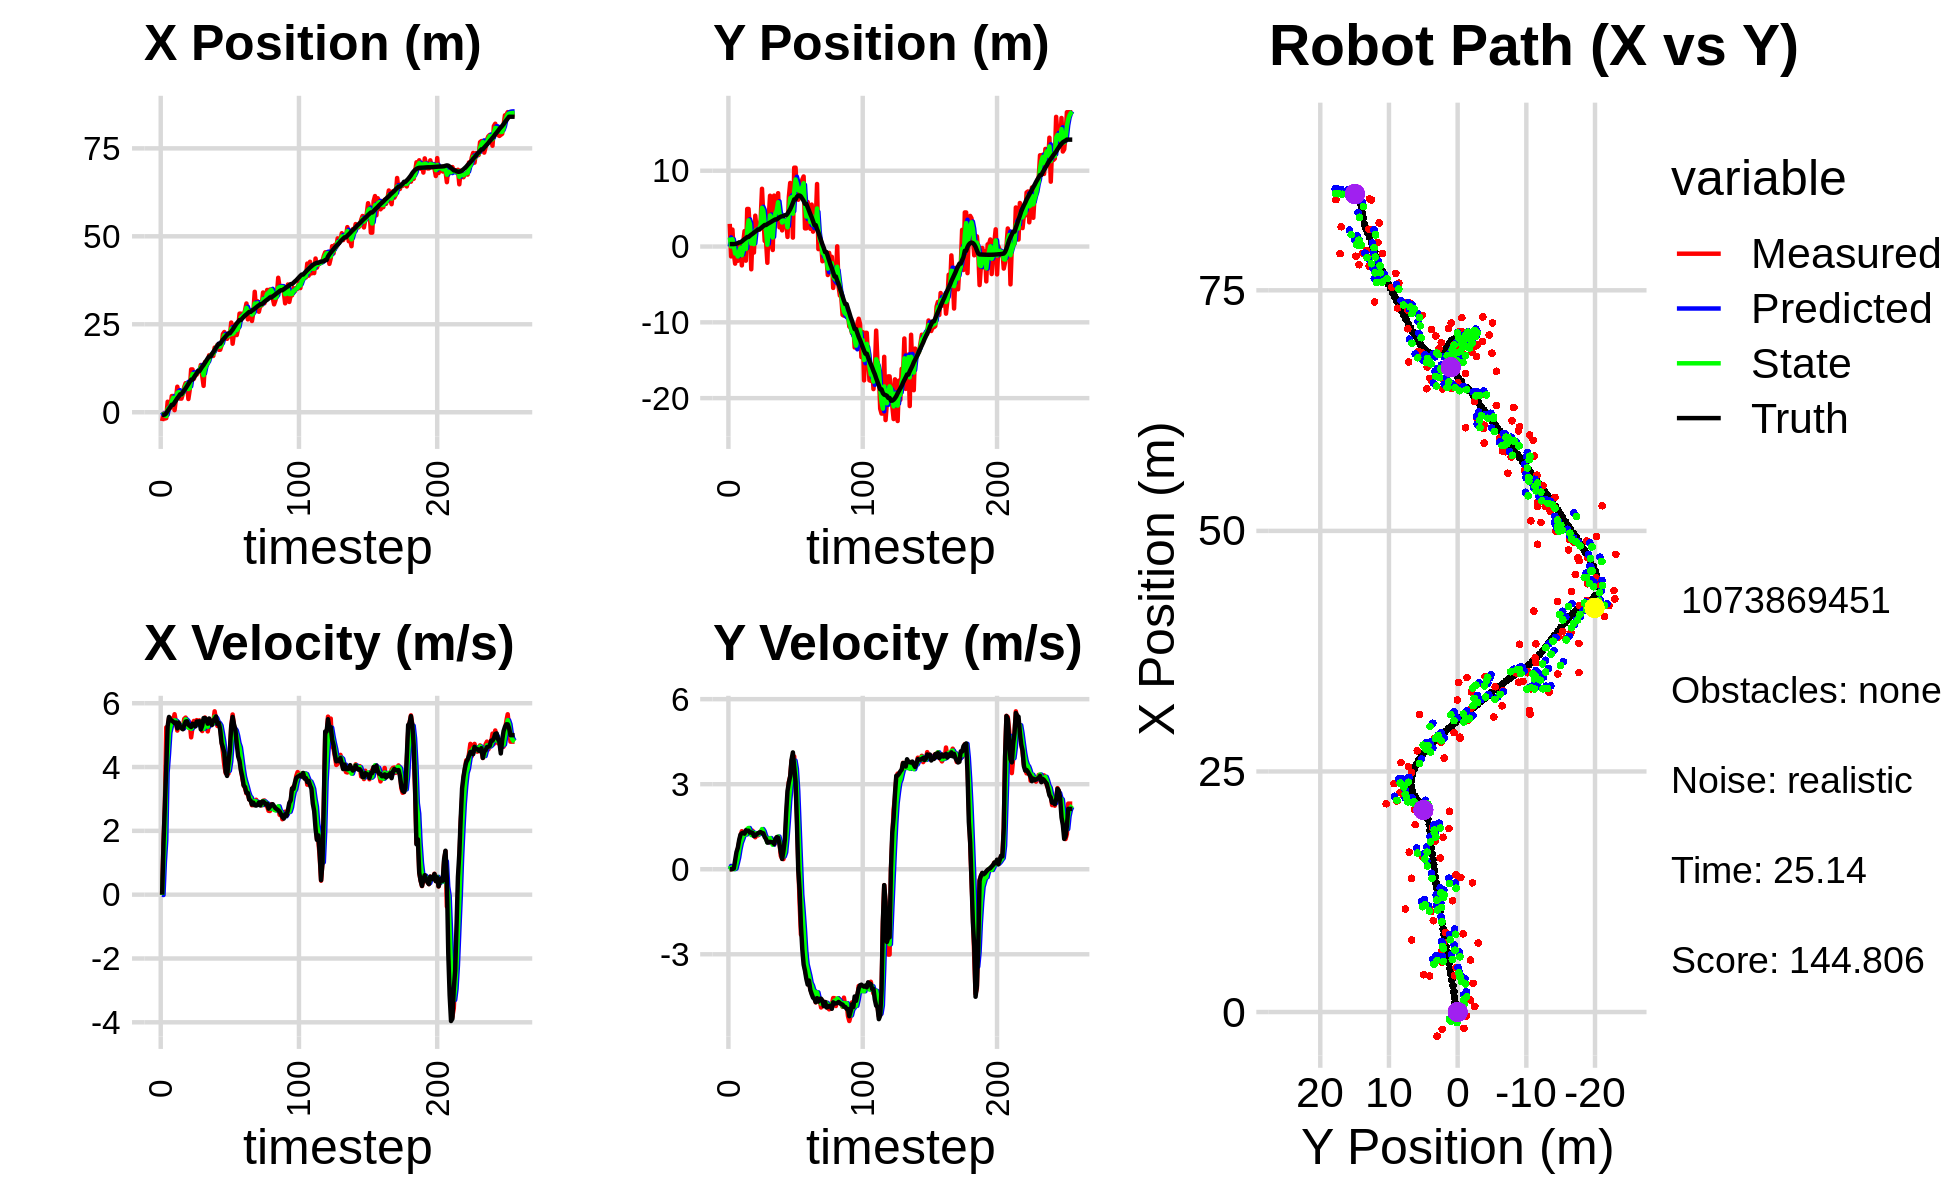

The table this chart was drawn from, first rows:
0.000000000000000000e+00, 0.000000000000000000e+00, 0.000000000000000000e+00, 0.000000000000000000e+00, 0.000000000000000000e+00, 0.000000000000000000e+00, 0.000000000000000000e+00, 0.000000000000000000e+00, 0.000000000000000000e+00, 0.000000000000000000e+00, 0.000000000000000000e+00, 0.000000000000000000e+00, -7.460004095302776861e-01, 3.206811553785781643e-01, 0.000000000000000000e+00, 0.000000000000000000e+00, 0.000000000000000000e+00, -4.187739104963839054e-04
-2.503010988438782558e+00, 2.991286814243062864e+00, 0.000000000000000000e+00, 0.000000000000000000e+00, 0.000000000000000000e+00, 0.000000000000000000e+00, 0.000000000000000000e+00, 0.000000000000000000e+00, -7.261683392459841180e-01, 1.199858905911786344e+00, -1.138433437752376862e-02, 1.177267723237382796e-01, -7.460004095302776861e-01, 3.206811553785781643e-01, 0.000000000000000000e+00, 0.000000000000000000e+00, 0.000000000000000000e+00, -5.746731767430901527e-04
-4.003039903456048765e-01, -1.303170978364172061e+00, 1.605999901246708550e+00, -3.816493924970482273e-04, -7.273067726837364466e-01, 1.211631583144160196e+00, -1.138433437752376862e-02, 1.177267723237382796e-01, -5.531251112924394642e-01, 1.304908262408677189e-02, 1.007571098412999966e+00, 1.348523932529684111e-02, -7.460004095302776861e-01, 3.206811553785781643e-01, 1.600000000000000089e+00, 0.000000000000000000e+00, 1.600000023841857910e+00, 2.376397314947098494e-04
-1.797888875302412925e+00, 2.240647397606423397e+00, 2.803958125623081443e+00, 1.530599682887118750e-02, -4.523680014511394787e-01, 1.439760655661645634e-02, 1.007571098412999966e+00, 1.348523932529684111e-02, -9.330295259831402621e-01, 9.646792265078482087e-01, 1.697735935376284644e+00, 7.220655580551660346e-02, -6.495457892886923323e-01, 3.207158663112069097e-01, 2.799999999999999822e+00, 5.000000000000000104e-03, 2.799999952316284180e+00, -5.458656698465347290e-03
-1.686576962815358849e+00, -9.158063389700505930e-01, 5.242921918051349550e+00, 2.861959510678529356e-02, -7.632559324455118199e-01, 9.718998820883998357e-01, 1.697735935376284644e+00, 7.220655580551660346e-02, -1.104980805944720812e+00, 1.014562153367952746e-01, 3.826942869225484767e+00, 3.623600670670162893e-03, -2.698003054726785810e-01, 3.228704480729987503e-01, 4.000000000000000000e+00, 2.999999999999999889e-02, 4.000000000000000000e+00, -5.458656698465347290e-03
2.985798716084047566e+00, -2.257452755681399026e+00, 5.155420985200152018e+00, 1.630901181956201929e-01, -7.222865190221723353e-01, 1.018185754038622853e-01, 3.826942869225484767e+00, 3.623600670670162893e-03, 8.517299042150221489e-01, -9.275273537175847682e-01, 4.404240956451806355e+00, 2.175827727954763452e-02, 3.362749813622046835e-01, 3.409623803754817106e-01, 5.277999999999999581e+00, 3.170000000000000040e-01, 5.288000106811523438e+00, -3.162413835525512695e-02
1.263564407806664125e+00, -8.848993047756368302e-01, 5.536748910079280606e+00, 4.112371761364556066e-01, 1.292153999860202740e+00, -9.253515259896299971e-01, 4.404240956451806355e+00, 2.175827727954763452e-02, 1.297419336733263373e+00, -8.973179012661285370e-01, 5.074937105973173601e+00, 2.043856206881132509e-01, 9.597414727854763905e-01, 3.854375615011184641e-01, 5.568999999999999950e+00, 6.049999999999999822e-01, 5.600999832153320312e+00, -7.413799315690994263e-02
1.238636582702522970e+00, -1.882247910865141760e+00, 5.528626297914660981e+00, 7.097647072747745867e-01, 1.804913047330580778e+00, -8.768793391973171980e-01, 5.074937105973173601e+00, 2.043856206881132509e-01, 1.580429483056522200e+00, -1.311709114937325893e+00, 5.265405512288442225e+00, 4.074119360685928282e-01, 1.489934801534965825e+00, 4.481773509492542051e-01, 5.483999999999999986e+00, 7.550000000000000044e-01, 5.534999847412109375e+00, -1.276815384626388550e-01
4.595723986446494713e+00, 2.344741511902577458e-01, 5.456340020507885136e+00, 9.475224343773903657e-01, 2.106970034285366555e+00, -1.270967921330466543e+00, 5.265405512288442225e+00, 4.074119360685928282e-01, 3.157071336895807878e+00, -5.798347549014685187e-01, 5.439534479576476400e+00, 6.989512067981261678e-01, 2.117856860188260804e+00, 5.540870123983151485e-01, 5.453000000000000291e+00, 1.032000000000000028e+00, 5.550000190734863281e+00, -1.719406396150588989e-01
4.595723986446494713e+00, 2.344741511902577458e-01, 5.426644028511470985e+00, 1.173132173338357287e+00, 3.701024784853455429e+00, -5.099396342216558908e-01, 5.439534479576476400e+00, 6.989512067981261678e-01, 4.078163280314374362e+00, -1.690143389359957671e-01, 5.441314097882933964e+00, 9.265920301009277216e-01, 2.117856860188260804e+00, 5.540870123983151485e-01, 5.421999999999999709e+00, 1.221999999999999975e+00, 5.558000087738037109e+00, -2.129037976264953613e-01
5.820604558954241003e-01, -2.492832944513271087e+00, 5.654787005204288342e+00, 1.342656164341632818e+00, 4.622294690102667580e+00, -7.635513592590298382e-02, 5.441314097882933964e+00, 9.265920301009277216e-01, 2.928168882631526415e+00, -1.150627223736721882e+00, 5.464472550201401546e+00, 1.052522948408023629e+00, 2.742322802544703286e+00, 6.863810562366265966e-01, 5.378000000000000114e+00, 1.270999999999999908e+00, 5.526000022888183594e+00, -2.331202477216720581e-01
3.775846183105466380e+00, 4.611391862434953137e-01, 5.407657908530620894e+00, 1.283978551067834317e+00, 3.474616137651666659e+00, -1.045374928895919542e+00, 5.464472550201401546e+00, 1.052522948408023629e+00, 3.600038441875142325e+00, -3.685532394108805843e-01, 5.441750220419471873e+00, 1.189260416008474763e+00, 3.360814928580617256e+00, 8.323708314231954564e-01, 5.397999999999999687e+00, 1.290999999999999925e+00, 5.550000190734863281e+00, -2.331202477216720581e-01
7.255337595924557625e+00, 2.037434055460799698e+00, 5.142209608424163747e+00, 1.228841421360324260e+00, 4.144213463917089335e+00, -2.496271978100331190e-01, 5.441750220419471873e+00, 1.189260416008474763e+00, 5.446454263816577601e+00, 7.756572337524505478e-01, 5.346287341500224777e+00, 1.268486973501854242e+00, 3.973604082408072280e+00, 9.791421434964547865e-01, 5.211000000000000298e+00, 1.254999999999999893e+00, 5.360000133514404297e+00, -2.345722466707229614e-01
5.394983589507936550e+00, -1.867846833541402018e+00, 5.304984535296000558e+00, 1.312770257149341369e+00, 5.981082997966599812e+00, 9.025059311026359943e-01, 5.346287341500224777e+00, 1.268486973501854242e+00, 5.731987971083896127e+00, -3.337116538472184590e-01, 5.321263238918449545e+00, 1.226347430440820618e+00, 4.475053667578287708e+00, 1.103235855021673206e+00, 5.394000000000000128e+00, 1.375000000000000000e+00, 5.565999984741210938e+00, -2.425864338874816895e-01
3.869335293776978713e+00, 4.956405950957377904e+00, 5.299489629281000980e+00, 1.359136784103958551e+00, 6.264114294975740904e+00, -2.110769108031363972e-01, 5.321263238918449545e+00, 1.226347430440820618e+00, 5.259024985150023923e+00, 2.104366093451941921e+00, 5.254103185488026462e+00, 1.422598251307297224e+00, 5.089582323799263897e+00, 1.260673835138914400e+00, 5.261999999999999567e+00, 1.352000000000000091e+00, 5.433000087738037109e+00, -2.510546147823333740e-01
3.869335293776978713e+00, 4.956405950957377904e+00, 5.217290776945776365e+00, 1.357481391317398201e+00, 5.784435303698826303e+00, 2.246625918582671577e+00, 5.254103185488026462e+00, 1.422598251307297224e+00, 4.973734754470659603e+00, 3.456112339324997507e+00, 5.215366664225582483e+00, 1.455177056894422893e+00, 5.089582323799263897e+00, 1.260673835138914400e+00, 5.224000000000000199e+00, 1.358999999999999986e+00, 5.397999763488769531e+00, -2.545450329780578613e-01
5.177394866601180645e+00, 2.238091780605153236e+00, 5.218391056491347157e+00, 1.296349575788675157e+00, 5.495271420893217851e+00, 3.601630045014439840e+00, 5.215366664225582483e+00, 1.455177056894422893e+00, 5.361919816212783907e+00, 2.988139117375401277e+00, 5.209951688066575493e+00, 1.347405154395743487e+00, 5.691419482090159576e+00, 1.416334404320647389e+00, 5.184000000000000163e+00, 1.290999999999999925e+00, 5.342999935150146484e+00, -2.434904873371124268e-01
7.173427164261280353e+00, -3.003693089569636765e+00, 5.508357939694524141e+00, 1.348419019248316975e+00, 5.882914985019441545e+00, 3.122879632814975714e+00, 5.209951688066575493e+00, 1.347405154395743487e+00, 6.438213309959744279e+00, 3.841915981281931458e-01, 5.365967351438955646e+00, 1.205566691214639663e+00, 6.286966204544691905e+00, 1.565630450189163136e+00, 5.315000000000000391e+00, 1.300000000000000044e+00, 5.471000194549560547e+00, -2.400739639997482300e-01
8.254007935012314334e+00, 1.777866094646743500e+00, 5.550124931404130102e+00, 1.358643374058698727e+00, 6.974810045103639666e+00, 5.047482672496571565e-01, 5.365967351438955646e+00, 1.205566691214639663e+00, 7.513714630000650097e+00, 1.077502395216844100e+00, 5.494517064649008020e+00, 1.307853836085603572e+00, 6.795427203138411087e+00, 1.690586342253078467e+00, 5.424000000000000377e+00, 1.286000000000000032e+00, 5.573999881744384766e+00, -2.400739639997482300e-01
8.122220754107177143e+00, -7.959589815720570227e-01, 5.403423474123038694e+00, 1.213449604367879076e+00, 8.063166336465551254e+00, 1.208287778825404502e+00, 5.494517064649008020e+00, 1.307853836085603572e+00, 8.085139090234235937e+00, 3.100804296221738587e-01, 5.451919653394750931e+00, 1.218027369890747114e+00, 7.419366717315251769e+00, 1.834577336314915597e+00, 5.434999999999999609e+00, 1.169999999999999929e+00, 5.559999942779541016e+00, -2.209056168794631958e-01
3.752247213999577280e+00, 4.071499003668763272e+00, 5.240111724969615636e+00, 1.127311199762689897e+00, 8.630331055573710941e+00, 4.318831666112485923e-01, 5.451919653394750931e+00, 1.218027369890747114e+00, 6.580365325650832986e+00, 2.057184133572331319e+00, 5.233759355927205981e+00, 1.268469872896740069e+00, 8.039873003685428898e+00, 1.968290700664390824e+00, 5.325000000000000178e+00, 1.183999999999999941e+00, 5.454999923706054688e+00, -2.119015008211135864e-01
6.410679220839194059e+00, 2.257554396186702395e+00, 5.394532047708907818e+00, 1.256799652520038002e+00, 7.103741261243553318e+00, 2.184031120862005348e+00, 5.233759355927205981e+00, 1.268469872896740069e+00, 6.816118450183605404e+00, 2.216644214545350877e+00, 5.301778402539971680e+00, 1.264932514645154438e+00, 8.649139285024720181e+00, 2.106960309733162173e+00, 5.288000000000000256e+00, 1.231999999999999984e+00, 5.429999828338623047e+00, -2.288935780525207520e-01
1.216474616469449899e+01, 2.228930593153874540e+00, 4.929684613086036116e+00, 1.193060721999011919e+00, 7.346296290437602572e+00, 2.343137466009866277e+00, 5.301778402539971680e+00, 1.264932514645154438e+00, 9.364606245848076327e+00, 2.290466421892812576e+00, 5.200842491060917006e+00, 1.229345110970703869e+00, 9.253673434278908871e+00, 2.252120746741238300e+00, 5.251999999999999780e+00, 1.268000000000000016e+00, 5.402999877929687500e+00, -2.374499589204788208e-01
1.216474616469449899e+01, 2.228930593153874540e+00, 5.250968060093072154e+00, 1.268439157429531949e+00, 9.884690494954167406e+00, 2.413400932989882897e+00, 5.200842491060917006e+00, 1.229345110970703869e+00, 1.084930908240260550e+01, 2.331793109772561490e+00, 5.256548609007634099e+00, 1.242645170647009856e+00, 9.253673434278908871e+00, 2.252120746741238300e+00, 5.355999999999999872e+00, 1.296999999999999931e+00, 5.511000156402587891e+00, -2.370222508907318115e-01
9.492757826580497493e+00, 3.542632950518806112e+00, 5.444741186322676008e+00, 1.334926520515693049e+00, 1.137496394330336891e+01, 2.456057626837262475e+00, 5.256548609007634099e+00, 1.242645170647009856e+00, 1.058703433122413884e+01, 2.943912873079503001e+00, 5.319211500323874908e+00, 1.311668213392652937e+00, 9.864812731182651007e+00, 2.399978651795721341e+00, 5.331000000000000405e+00, 1.308000000000000052e+00, 5.488999843597412109e+00, -2.404344528913497925e-01
1.071276932942713422e+01, 7.620748056708881890e+00, 5.309739634451808854e+00, 1.301827215014100814e+00, 1.111895548125652589e+01, 3.075079694418768383e+00, 5.319211500323874908e+00, 1.311668213392652937e+00, 1.094714092245094683e+01, 5.107483622431734815e+00, 5.308814015407315345e+00, 1.416507334329895729e+00, 1.047589290112904337e+01, 2.549634470321374025e+00, 5.272999999999999687e+00, 1.278000000000000025e+00, 5.426000118255615234e+00, -2.404344528913497925e-01
1.068919250307313007e+01, 4.069301976585574465e+00, 5.469609908191224612e+00, 1.317286087636201364e+00, 1.147802232399167899e+01, 5.249134355864724100e+00, 5.308814015407315345e+00, 1.416507334329895729e+00, 1.114888574798929355e+01, 4.719432188989816090e+00, 5.378747705540741997e+00, 1.342163096550244683e+00, 1.108702075418184307e+01, 2.696913494485590146e+00, 5.424999999999999822e+00, 1.266000000000000014e+00, 5.570000171661376953e+00, -2.363365292549133301e-01
1.156622035802546122e+01, 7.413501879774218040e-01, 5.388840298433817289e+00, 1.223550771703380224e+00, 1.168676051854336784e+01, 4.853648498644840714e+00, 5.378747705540741997e+00, 1.342163096550244683e+00, 1.163617639811620741e+01, 3.012145222578129555e+00, 5.381938567445338606e+00, 1.189085025038895793e+00, 1.170972812184816902e+01, 2.838738932157704120e+00, 5.426999999999999602e+00, 1.135999999999999899e+00, 5.545000076293945312e+00, -2.232673764228820801e-01
1.156622035802546122e+01, 7.413501879774218040e-01, 5.464339141861418447e+00, 1.120304649969353861e+00, 1.217437025486074198e+01, 3.131053725082018957e+00, 5.381938567445338606e+00, 1.189085025038895793e+00, 1.192006117427621525e+01, 2.061113262665426937e+00, 5.413705017409280451e+00, 1.098843202392483231e+00, 1.170972812184816902e+01, 2.838738932157704120e+00, 5.432999999999999829e+00, 1.064999999999999947e+00, 5.535999774932861328e+00, -2.022188156843185425e-01
1.342558276662202665e+01, -2.146858201426570911e+00, 5.400773771458368344e+00, 9.913251719822441244e-01, 1.246143167601714374e+01, 2.170997582904675482e+00, 5.413705017409280451e+00, 1.098843202392483231e+00, 1.286799670804390772e+01, 2.378445440602330319e-01, 5.421737592589875199e+00, 9.454990229279414127e-01, 1.233362948827859107e+01, 2.965229525197922822e+00, 5.179000000000000270e+00, 9.409999999999999476e-01, 5.263999938964843750e+00, -1.815317422151565552e-01
1.044166052282808899e+01, 3.881061031664569949e+00, 5.127380591300498835e+00, 9.353668577363825065e-01, 1.341017046730289586e+01, 3.323944463530271731e-01, 5.421737592589875199e+00, 9.454990229279414127e-01, 1.215853273445798699e+01, 1.918740772848986698e+00, 5.209395912806313866e+00, 1.028237482094135791e+00, 1.293245494300469645e+01, 3.075434698204446260e+00, 5.293999999999999595e+00, 9.649999999999999689e-01, 5.381000041961669922e+00, -1.804416775703430176e-01
7.496207594747400726e+00, 6.702754034811790440e+00, 5.348810251011292038e+00, 9.354822469902875914e-01, 1.267947232573861882e+01, 2.021564521058400121e+00, 5.209395912806313866e+00, 1.028237482094135791e+00, 1.049623382197314569e+01, 4.112658610541243931e+00, 5.199486438824501455e+00, 1.099766582885219890e+00, 1.343646419056198660e+01, 3.166738047341071560e+00, 5.533000000000000362e+00, 9.669999999999999707e-01, 5.617000102996826172e+00, -1.731441617012023926e-01
1.424682103076064266e+01, 2.362225190236216521e-01, 5.551730453827826928e+00, 9.709720547011979619e-01, 1.101618246585559646e+01, 4.222635268829765920e+00, 5.199486438824501455e+00, 1.099766582885219890e+00, 1.237931289104353283e+01, 2.437448261470566813e+00, 5.445823742079815233e+00, 9.433108009893637069e-01, 1.407262790144665665e+01, 3.277853979887254354e+00, 5.535000000000000142e+00, 9.579999999999999627e-01, 5.617000102996826172e+00, -1.731441617012023926e-01
1.398237031686596765e+01, -4.567608700119009657e-01, 5.362471270927832379e+00, 9.269654327604917032e-01, 1.292389526525151489e+01, 2.531779341569503128e+00, 5.445823742079815233e+00, 9.433108009893637069e-01, 1.336811223764060585e+01, 1.195110103874740037e+00, 5.420753573028965100e+00, 8.632312985576587883e-01, 1.468906199865887707e+01, 3.384483589092433853e+00, 5.472000000000000419e+00, 9.479999999999999538e-01, 5.552999973297119141e+00, -1.711700707674026489e-01
1.389602386955984414e+01, 6.721099390308314270e+00, 5.115817419277695954e+00, 8.624141872811271758e-01, 1.391018759494350299e+01, 1.281433233730505883e+00, 5.420753573028965100e+00, 8.632312985576587883e-01, 1.389934441306942681e+01, 3.713485812260915786e+00, 5.260883002870952119e+00, 9.962957969218526610e-01, 1.531119143963390528e+01, 3.489113582526611967e+00, 5.357999999999999652e+00, 8.920000000000000151e-01, 5.432000160217285156e+00, -1.670077592134475708e-01
1.618508803797701034e+01, 5.115215315715357036e+00, 5.347154001659215616e+00, 9.506353717854387764e-01, 1.442543271335652122e+01, 3.813115391953100897e+00, 5.260883002870952119e+00, 9.962957969218526610e-01, 1.517006392796044700e+01, 4.394307799776679069e+00, 5.331628199660950251e+00, 1.007265906378869147e+00, 1.583035075661098823e+01, 3.581743492564214648e+00, 5.522000000000000242e+00, 1.070999999999999952e+00, 5.625000000000000000e+00, -1.759451031684875488e-01
1.618508803797701034e+01, 5.115215315715357036e+00, 5.448394686491965011e+00, 1.113424850488796469e+00, 1.570322674792654283e+01, 4.495034390414565983e+00, 5.331628199660950251e+00, 1.007265906378869147e+00, 1.590774631727691180e+01, 4.774697112719349157e+00, 5.401496823076990417e+00, 1.070690014492821973e+00, 1.583035075661098823e+01, 3.581743492564214648e+00, 5.413999999999999702e+00, 1.133999999999999897e+00, 5.532000064849853516e+00, -2.015827298164367676e-01
1.661330054657559785e+01, 7.037799372266900555e+00, 5.348935346108748767e+00, 1.139671075812133116e+00, 1.644789599958460968e+01, 4.881766114168631709e+00, 5.401496823076990417e+00, 1.070690014492821973e+00, 1.651623300565820429e+01, 5.847350794979099931e+00, 5.377803186273061975e+00, 1.154542016759615874e+00, 1.645833003451899046e+01, 3.710839761971523210e+00, 5.314000000000000057e+00, 1.114000000000000101e+00, 5.429999828338623047e+00, -2.099259495735168457e-01
1.600454437704015831e+01, 2.536170734403460969e+00, 5.396767466337219155e+00, 9.572154035796712757e-01, 1.705401332428550987e+01, 5.962804996655061807e+00, 5.377803186273061975e+00, 1.154542016759615874e+00, 1.661305625416362730e+01, 4.426312730636844606e+00, 5.368385493855965862e+00, 9.810071872512349245e-01, 1.707038485999402511e+01, 3.839126600484396246e+00, 5.464999999999999858e+00, 8.960000000000000187e-01, 5.538000106811523438e+00, -1.755426526069641113e-01
1.836477935303346953e+01, 3.267724408659033131e+00, 5.746553645943566657e+00, 4.731541173591857774e-01, 1.714989480354922335e+01, 4.524413449361968098e+00, 5.368385493855965862e+00, 9.810071872512349245e-01, 1.767219741056462468e+01, 3.951108180968767591e+00, 5.577853422500636427e+00, 7.197812293400609462e-01, 1.769575107087722543e+01, 3.943372501351363191e+00, 5.501000000000000334e+00, 5.989999999999999769e-01, 5.532999992370605469e+00, -8.215171098709106445e-02
1.816277153763413565e+01, 2.128527654754719389e+00, 5.476483212875481676e+00, 3.704738885609231147e-01, 1.822998275281468850e+01, 4.023086303902773331e+00, 5.577853422500636427e+00, 7.197812293400609462e-01, 1.819992871780647903e+01, 3.168183274459628329e+00, 5.524001536550063207e+00, 5.147586802973636022e-01, 1.833174884316417064e+01, 3.995269073718003661e+00, 5.583000000000000185e+00, 3.629999999999999893e-01, 5.594999790191650391e+00, -6.754522770643234253e-02
1.917038249937730754e+01, 3.660387589618927517e+00, 5.287914538138067222e+00, 3.577175689530210367e-01, 1.875232887146148641e+01, 3.219659142489364800e+00, 5.524001536550063207e+00, 5.147586802973636022e-01, 1.892244108881594400e+01, 3.413196621195760283e+00, 5.411947881739751054e+00, 4.542038630694332779e-01, 1.885807597601418450e+01, 4.034385933194559293e+00, 5.352000000000000313e+00, 6.540000000000000258e-01, 5.390999794006347656e+00, -6.754522770643234253e-02
1.775810313198276091e+01, 3.279961003633986127e+00, 5.398249091017571111e+00, 7.707895304060403685e-01, 1.946363587698991893e+01, 3.458617007502703622e+00, 5.411947881739751054e+00, 4.542038630694332779e-01, 1.874603275415613268e+01, 3.385833563375258759e+00, 5.374000690575670980e+00, 5.936269249151296945e-01, 1.947414195519887414e+01, 4.131827129951756383e+00, 5.384000000000000341e+00, 1.036000000000000032e+00, 5.482999801635742188e+00, -1.418264508247375488e-01
1.775810313198276091e+01, 3.279961003633986127e+00, 5.277744767182914742e+00, 1.677753067503620077e+00, 1.928343282321370111e+01, 3.445196255866771917e+00, 5.374000690575670980e+00, 5.936269249151296945e-01, 1.863797096755923377e+01, 3.395643781985754117e+00, 5.300482917903579505e+00, 1.081877256572749912e+00, 1.947414195519887414e+01, 4.131827129951756383e+00, 5.168999999999999595e+00, 1.995999999999999996e+00, 5.540999889373779297e+00, -3.077896237373352051e-01
1.906865179480913142e+01, 1.262654318746968096e+00, 4.847062617670930607e+00, 2.522158290018841065e+00, 1.916801925934959172e+01, 3.503831507643029308e+00, 5.300482917903579505e+00, 1.081877256572749912e+00, 1.911782147662568931e+01, 2.534057046265211444e+00, 5.064215144061859242e+00, 1.681227348865329096e+00, 2.007489573940641492e+01, 4.332864774431970822e+00, 4.751999999999999780e+00, 2.762000000000000011e+00, 5.495999813079833984e+00, -4.797930121421813965e-01
2.222930908157477958e+01, 6.566774024822034761e+00, 4.456849863375513365e+00, 3.073741314274762715e+00, 1.962424299103187408e+01, 2.702179781151744287e+00, 5.064215144061859242e+00, 1.681227348865329096e+00, 2.070698325923727978e+01, 4.461380256920069343e+00, 4.800252304594093467e+00, 2.407903546415472107e+00, 2.063227832260089656e+01, 4.630022538847307523e+00, 4.607000000000000206e+00, 3.060000000000000053e+00, 5.531000137329101562e+00, -6.037572026252746582e-01
2.279498815478027041e+01, 8.388217701291290851e+00, 4.049562599635024185e+00, 3.268433678680638721e+00, 2.118700848969669082e+01, 4.702170611561616198e+00, 4.800252304594093467e+00, 2.407903546415472107e+00, 2.184930699531940235e+01, 6.369550277641003788e+00, 4.441386096552927931e+00, 2.888838212841805753e+00, 2.106848514032342479e+01, 4.929985060234461258e+00, 4.453000000000000291e+00, 3.279999999999999805e+00, 5.531000137329101562e+00, -6.790599822998046875e-01
2.103238326309499939e+01, 6.281414879604081847e+00, 3.808746188856930726e+00, 3.825160639174859156e+00, 2.229344560497469629e+01, 6.658434098925184230e+00, 4.441386096552927931e+00, 2.888838212841805753e+00, 2.174628306914798159e+01, 6.510866744027962838e+00, 4.100325106561490962e+00, 3.304823785311405526e+00, 2.154374206042785289e+01, 5.320825589842964831e+00, 3.847999999999999865e+00, 3.863999999999999879e+00, 5.453000068664550781e+00, -7.875483632087707520e-01
2.086108398389099605e+01, 1.175583376733695173e+00, 3.920228906770897304e+00, 3.937123811139520591e+00, 2.215631557980412936e+01, 6.841349122559103435e+00, 4.100325106561490962e+00, 3.304823785311405526e+00, 2.160787936084906846e+01, 4.322270894673555297e+00, 3.984439468222298775e+00, 3.453510555652318903e+00, 2.198336684670081098e+01, 5.769050611387473992e+00, 3.721000000000000085e+00, 4.121999999999999886e+00, 5.552999973297119141e+00, -7.875483632087707520e-01
2.164882916204948415e+01, 1.040434886390156421e+01, 3.795071954433625105e+00, 3.978119462086953106e+00, 2.200632330767129829e+01, 4.667621950238787676e+00, 3.984439468222298775e+00, 3.453510555652318903e+00, 2.185103931186327841e+01, 7.244410597145243713e+00, 3.882523662025939792e+00, 3.831833814012782558e+00, 2.242976939618030485e+01, 6.217856897416714546e+00, 4.126999999999999780e+00, 3.600999999999999979e+00, 5.477000236511230469e+00, -8.089423775672912598e-01
2.164882916204948415e+01, 1.040434886390156421e+01, 4.450284872632583877e+00, 3.042670427666143596e+00, 2.223929167806587159e+01, 7.627593978546522102e+00, 3.882523662025939792e+00, 3.831833814012782558e+00, 2.200193499183405876e+01, 8.851432806711901691e+00, 4.164461639135947912e+00, 3.541290978952417845e+00, 2.242976939618030485e+01, 6.217856897416714546e+00, 4.522000000000000242e+00, 3.088999999999999968e+00, 5.475999832153320312e+00, -5.997040271759033203e-01
2.549035084183847033e+01, 7.180177284950545413e+00, 5.264176416733142183e+00, 1.950753930515682244e+00, 2.241838115574765311e+01, 9.205561904607144186e+00, 4.164461639135947912e+00, 3.541290978952417845e+00, 2.373939491003220326e+01, 8.264289036586715653e+00, 4.773780529092038982e+00, 2.769529831404843101e+00, 2.295655524716728735e+01, 6.558095468664806305e+00, 5.288000000000000256e+00, 1.645999999999999908e+00, 5.539000034332275391e+00, -3.548825383186340332e-01
1.947046148755297779e+01, 6.173012687471508109e+00, 5.647627334246601016e+00, 2.464003111680199698e-01, 2.421677296294140547e+01, 8.541242019727199875e+00, 4.773780529092038982e+00, 2.769529831404843101e+00, 2.223673772164757523e+01, 7.425785721834397890e+00, 5.139639144436623397e+00, 1.565781928962771241e+00, 2.345915973186877679e+01, 6.714358343181425326e+00, 5.570999999999999730e+00, -1.899999999999999953e-02, 5.571000099182128906e+00, -4.360134527087211609e-02
2.245403408965598047e+01, 7.816587103661556846e+00, 5.278709999157917387e+00, -1.161571355026683738e+00, 2.275070163609123597e+01, 7.582363914730675170e+00, 5.139639144436623397e+00, 1.565781928962771241e+00, 2.262902997264212601e+01, 7.625912366078715365e+00, 5.205278168656378490e+00, 3.329434109195630320e-01, 2.409652507311642466e+01, 6.728603376591363094e+00, 5.339000000000000412e+00, -7.359999999999999876e-01, 5.389999866485595703e+00, 2.165964096784591675e-01
2.488547833235307039e+01, 6.737416326326358451e+00, 5.041011991516053392e+00, -2.305005326283642741e+00, 2.314955778950776377e+01, 7.659206707170671535e+00, 5.205278168656378490e+00, 3.329434109195630320e-01, 2.387683290671219183e+01, 7.187901120274521105e+00, 5.151355321422284028e+00, -8.875934749374216892e-01, 2.469953715787482196e+01, 6.584060682639104378e+00, 5.171000000000000263e+00, -1.975000000000000089e+00, 5.534999847412109375e+00, 4.288670718669891357e-01
2.193446528903627168e+01, 8.835015072684264226e+00, 4.905505658686916348e+00, -2.243044985891278209e+00, 2.439196843885441979e+01, 7.099141772780779291e+00, 5.151355321422284028e+00, -8.875934749374216892e-01, 2.335079226946658437e+01, 7.844883572876288902e+00, 4.984974881285773485e+00, -1.460741641215750786e+00, 2.527238070926192037e+01, 6.313071264395770932e+00, 4.721000000000000085e+00, -2.819999999999999840e+00, 5.499000072479248047e+00, 4.288670718669891357e-01
2.373007535913763988e+01, 9.247193349712723887e+00, 4.534717465783358215e+00, -2.992294681157067426e+00, 2.384928975759516234e+01, 7.698809408754713424e+00, 4.984974881285773485e+00, -1.460741641215750786e+00, 2.378996962415123662e+01, 8.356774073289509275e+00, 4.751646681195508926e+00, -2.118454334883979495e+00, 2.571132647952283179e+01, 6.023753657194546030e+00, 4.336000000000000298e+00, -3.365000000000000213e+00, 5.488999843597412109e+00, 5.832779407501220703e-01
2.802070665314299802e+01, 2.397570385446793573e+00, 4.366897403438091629e+00, -3.502543593314323633e+00, 2.426513429227078689e+01, 8.144928639801111814e+00, 4.751646681195508926e+00, -2.118454334883979495e+00, 2.583824822452294256e+01, 5.544122279932812702e+00, 4.619432453485755374e+00, -2.887401918069267381e+00, 2.620102870456745947e+01, 5.625162615263400667e+00, 4.190000000000000391e+00, -3.577999999999999847e+00, 5.508999824523925781e+00, 6.759999394416809082e-01
2.802070665314299802e+01, 2.397570385446793573e+00, 3.949722333416298525e+00, -3.750933587763678023e+00, 2.630019146987151757e+01, 5.255382088125886142e+00, 4.619432453485755374e+00, -2.887401918069267381e+00, 2.701063958956054023e+01, 3.958234997712190228e+00, 4.305796315945085162e+00, -3.349390045034116525e+00, 2.620102870456745947e+01, 5.625162615263400667e+00, 3.892999999999999794e+00, -3.866000000000000103e+00, 5.486000061035156250e+00, 7.595893740653991699e-01
2.714128810149972182e+01, 5.875270916531988519e+00, 3.668357003260400706e+00, -3.913521587872415441e+00, 2.744121922115504830e+01, 3.623295993208778487e+00, 4.305796315945085162e+00, -3.349390045034116525e+00, 2.730003890382833021e+01, 4.617546499901278523e+00, 3.976275638711157523e+00, -3.550569447882188090e+00, 2.665640628314434579e+01, 5.188530935224747509e+00, 3.698999999999999844e+00, -4.068999999999999950e+00, 5.499000072479248047e+00, 8.177224993705749512e-01
2.768325465866498547e+01, 4.432516766700748789e+00, 3.431164731577504234e+00, -3.994729329410638297e+00, 2.769766646769944529e+01, 4.262489555113059936e+00, 3.976275638711157523e+00, -3.550569447882188090e+00, 2.768032508448046514e+01, 4.328550863631216217e+00, 3.696429382870321412e+00, -3.748126181256667078e+00, 2.708655059292785694e+01, 4.726372732585314651e+00, 3.423999999999999932e+00, -3.927000000000000046e+00, 5.210000038146972656e+00, 8.611447811126708984e-01
... 196 more rows
